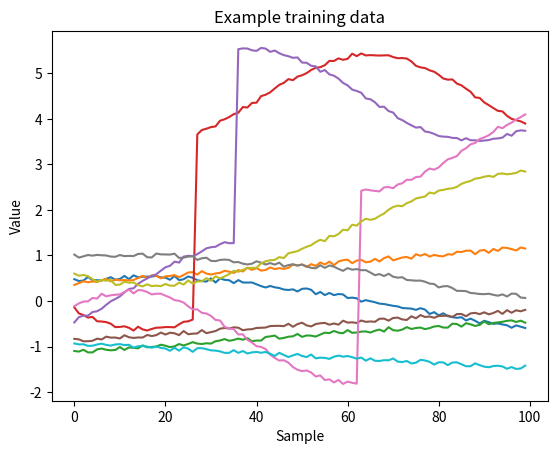

Write the Python code that produced this figure.
# Script to create csv data for machine learning

import pandas as pd
import numpy as np
import matplotlib.pyplot as plt

# Create data
rows = 40
samples = 100 # columns

# random array
random_arr = (np.random.rand(rows, samples) - 0.5) * 0.1

# offset array
constant_values = np.linspace(-1, 1, rows)
offset_arr = np.tile(constant_values, (samples, 1)).T
np.random.shuffle(offset_arr)

# shapes array
shapes_arr = np.zeros((rows, samples))
subdivision = int(0.25 * rows)

# linear
for i in range(subdivision):
    random_slope = np.random.uniform(-1, 1)
    random_bias = np.random.uniform(-1, 1)
    
    line = random_slope * np.linspace(0, 1, samples) + random_bias
    
    shapes_arr[i, :] = line

# sinusoidal
for i in range(subdivision, subdivision + subdivision):
    random_shift = np.random.uniform(0, 2*np.pi)
    random_bias = np.random.uniform(-1, 1)
    random_y_scale = np.random.uniform(0.5, 1.5)
    random_x_scale = np.random.uniform(-1, 1) * 2*np.pi
    random_flip = np.random.choice([-1, 1])
    
    time = np.linspace(0 + random_shift, random_x_scale + random_shift, samples)
    
    shapes_arr[i, :] = random_flip * random_y_scale * np.sin(time) + random_bias

# nonlinear (inertia)
control_points = np.array([0, 0, 0, 0, 0.1, 0.15, 0.2, 0.22, 0.29, 0.4, 0.5, 0.7, 0.8, 0.9, 0.94, 0.96, 0.98, 0.99, 1, 1, 1, 1])
nonlinear_values = np.interp(np.linspace(0, 1, samples), np.linspace(0, 1, len(control_points)), control_points)
for i in range(subdivision + subdivision, subdivision + subdivision + subdivision):
    scale_factor = np.random.uniform(0.5, 1.5)
    bias_shift = np.random.uniform(-0.2, 0.2)
    x_scale_factor = np.random.uniform(0.5, 1.5)
    random_flip = np.random.choice([-1, 1])
    
    nonlinear_values = random_flip * np.interp(x_scale_factor * np.linspace(0, 1, samples), np.linspace(0, 1, len(control_points)), control_points) * scale_factor + bias_shift
    
    shapes_arr[i, :] = nonlinear_values

# conllision shape
for i in range(3 * subdivision, 4 * subdivision):
    random_shift = np.random.uniform(-np.pi, np.pi)
    random_jump_location = np.random.randint(samples - 100, samples)
    random_jump_size = np.random.uniform(1, 5)
    
    time = np.linspace(0 + random_shift, 2*np.pi + random_shift, samples)
    
    shapes_arr[i, :] = np.sin(time)
    shapes_arr[i, random_jump_location:] += random_jump_size

# Sum all arrays and shuffle them
data = random_arr + offset_arr + shapes_arr
np.random.shuffle(data)
#data[0, :] += shapes_arr

# Plot data
plt.plot(data[0, :], label='Random plot 0')
plt.plot(data[1, :], label='Random plot 1')
plt.plot(data[2, :], label='Random plot 2')
plt.plot(data[3, :], label='Random plot 3')
plt.plot(data[4, :], label='Random plot 3')
plt.plot(data[5, :], label='Random plot 3')
plt.plot(data[6, :], label='Random plot 3')
plt.plot(data[7, :], label='Random plot 3')
plt.plot(data[8, :], label='Random plot 3')
plt.plot(data[9, :], label='Random plot 3')
plt.title('Example training data')
plt.xlabel('Sample')
plt.ylabel('Value')
plt.show()

# Save to CSV file
#df.to_csv('data.csv', index=False, header=False)
np.savetxt('data.csv', data, delimiter=',', fmt='%.6f')